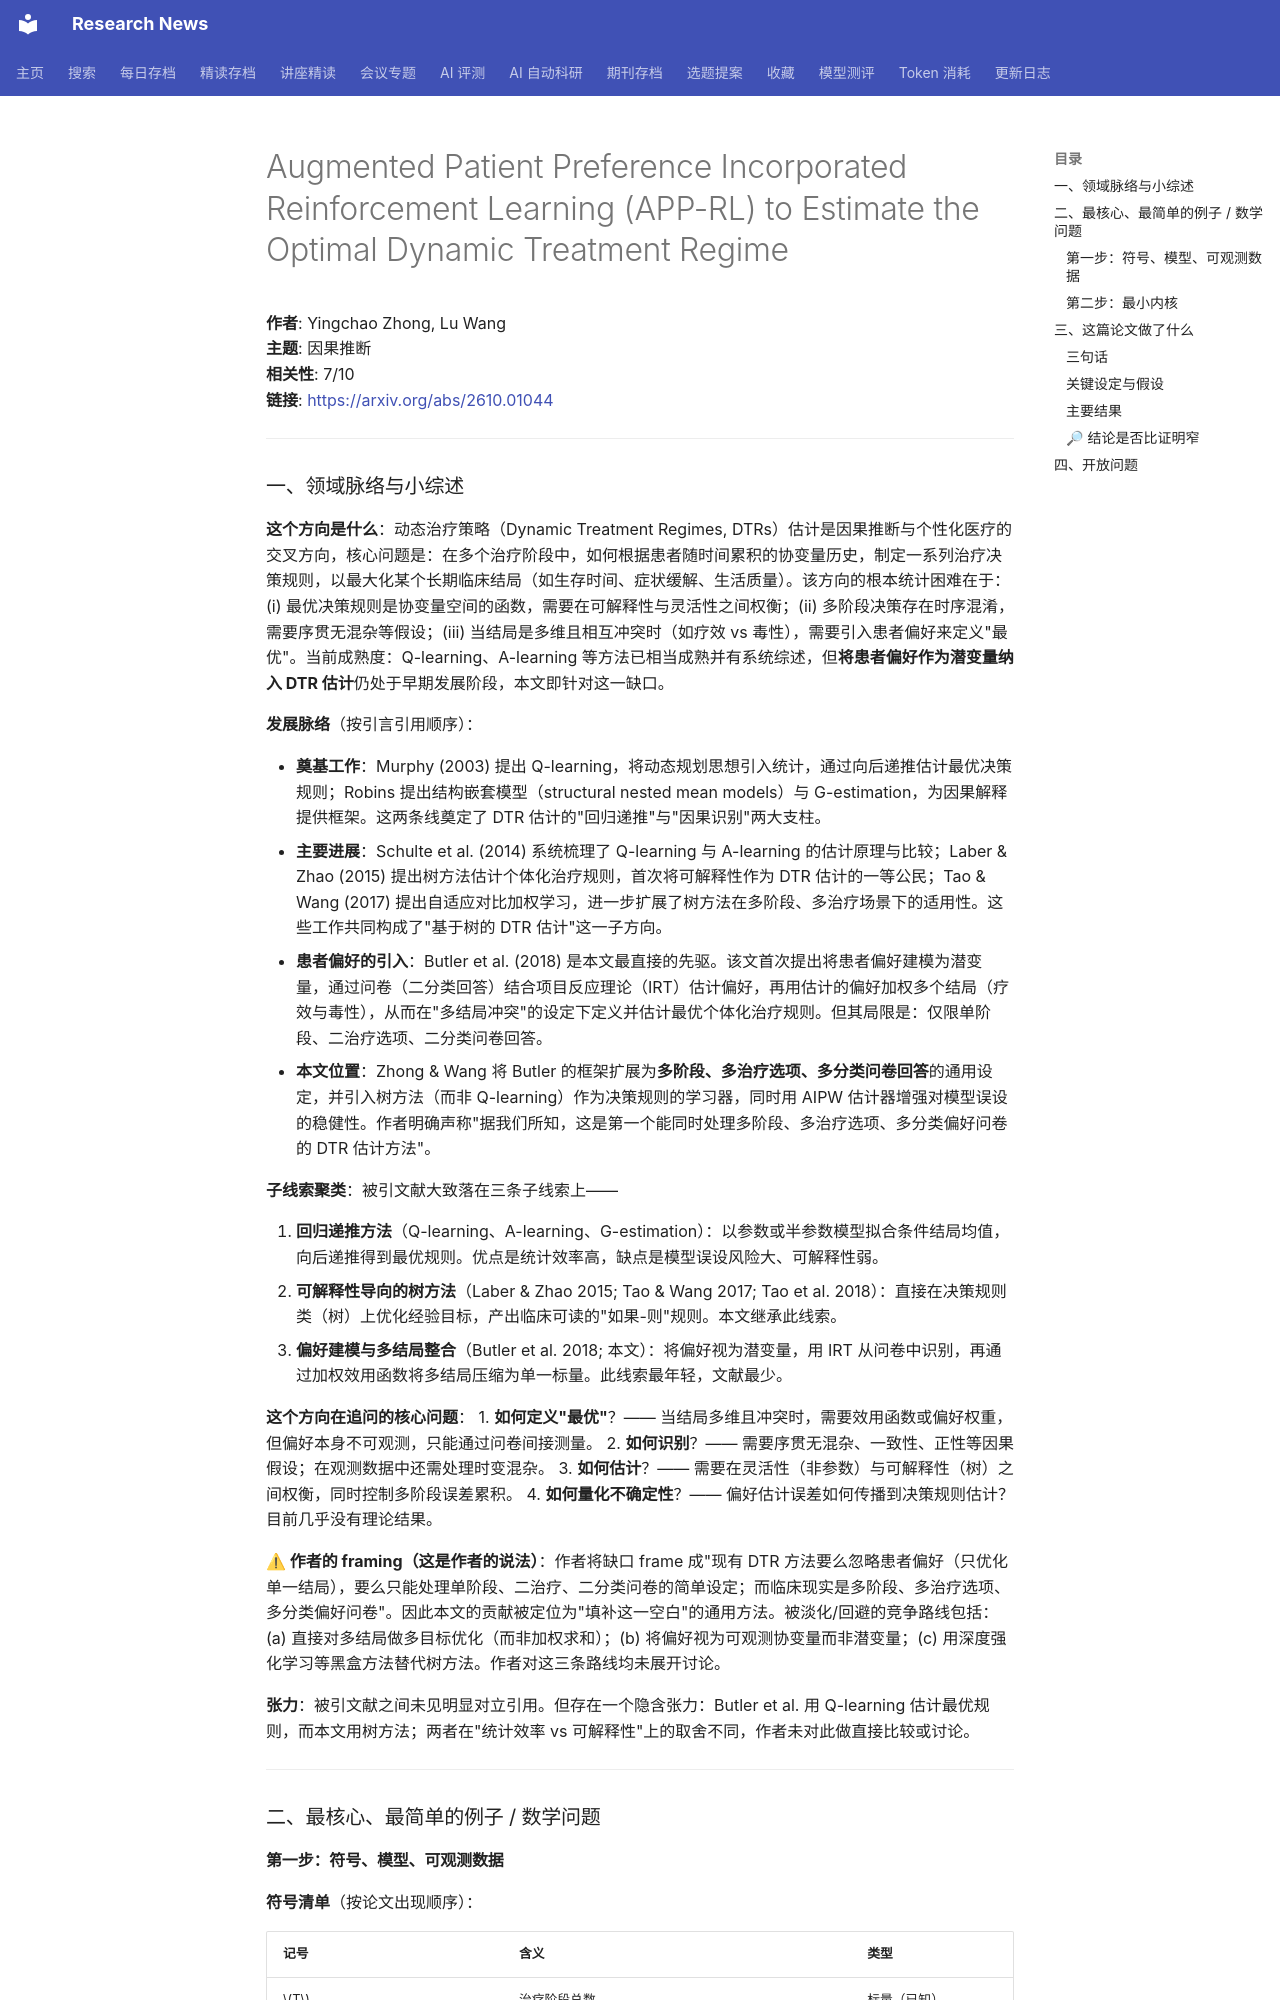

repository: cxy0714/research-news · page: deep_reads/2026-10-01-2610.01044/index.html · generator: mkdocs

# Augmented Patient Preference Incorporated Reinforcement Learning (APP-RL) to Estimate the Optimal Dynamic Treatment Regime

**作者**: Yingchao Zhong, Lu Wang  
**主题**: 因果推断  
**相关性**: 7/10  
**链接**: <https://arxiv.org/abs/2610.01044>

---

### 一、领域脉络与小综述

**这个方向是什么**：动态治疗策略（Dynamic Treatment Regimes, DTRs）估计是因果推断与个性化医疗的交叉方向，核心问题是：在多个治疗阶段中，如何根据患者随时间累积的协变量历史，制定一系列治疗决策规则，以最大化某个长期临床结局（如生存时间、症状缓解、生活质量）。该方向的根本统计困难在于：(i) 最优决策规则是协变量空间的函数，需要在可解释性与灵活性之间权衡；(ii) 多阶段决策存在时序混淆，需要序贯无混杂等假设；(iii) 当结局是多维且相互冲突时（如疗效 vs 毒性），需要引入患者偏好来定义"最优"。当前成熟度：Q-learning、A-learning 等方法已相当成熟并有系统综述，但**将患者偏好作为潜变量纳入 DTR 估计**仍处于早期发展阶段，本文即针对这一缺口。

**发展脉络**（按引言引用顺序）：

- **奠基工作**：Murphy (2003) 提出 Q-learning，将动态规划思想引入统计，通过向后递推估计最优决策规则；Robins 提出结构嵌套模型（structural nested mean models）与 G-estimation，为因果解释提供框架。这两条线奠定了 DTR 估计的"回归递推"与"因果识别"两大支柱。
- **主要进展**：Schulte et al. (2014) 系统梳理了 Q-learning 与 A-learning 的估计原理与比较；Laber & Zhao (2015) 提出树方法估计个体化治疗规则，首次将可解释性作为 DTR 估计的一等公民；Tao & Wang (2017) 提出自适应对比加权学习，进一步扩展了树方法在多阶段、多治疗场景下的适用性。这些工作共同构成了"基于树的 DTR 估计"这一子方向。
- **患者偏好的引入**：Butler et al. (2018) 是本文最直接的先驱。该文首次提出将患者偏好建模为潜变量，通过问卷（二分类回答）结合项目反应理论（IRT）估计偏好，再用估计的偏好加权多个结局（疗效与毒性），从而在"多结局冲突"的设定下定义并估计最优个体化治疗规则。但其局限是：仅限单阶段、二治疗选项、二分类问卷回答。
- **本文位置**：Zhong & Wang 将 Butler 的框架扩展为**多阶段、多治疗选项、多分类问卷回答**的通用设定，并引入树方法（而非 Q-learning）作为决策规则的学习器，同时用 AIPW 估计器增强对模型误设的稳健性。作者明确声称"据我们所知，这是第一个能同时处理多阶段、多治疗选项、多分类偏好问卷的 DTR 估计方法"。

**子线索聚类**：被引文献大致落在三条子线索上——

1. **回归递推方法**（Q-learning、A-learning、G-estimation）：以参数或半参数模型拟合条件结局均值，向后递推得到最优规则。优点是统计效率高，缺点是模型误设风险大、可解释性弱。
2. **可解释性导向的树方法**（Laber & Zhao 2015; Tao & Wang 2017; Tao et al. 2018）：直接在决策规则类（树）上优化经验目标，产出临床可读的"如果-则"规则。本文继承此线索。
3. **偏好建模与多结局整合**（Butler et al. 2018; 本文）：将偏好视为潜变量，用 IRT 从问卷中识别，再通过加权效用函数将多结局压缩为单一标量。此线索最年轻，文献最少。

**这个方向在追问的核心问题**：
1. **如何定义"最优"**？—— 当结局多维且冲突时，需要效用函数或偏好权重，但偏好本身不可观测，只能通过问卷间接测量。
2. **如何识别**？—— 需要序贯无混杂、一致性、正性等因果假设；在观测数据中还需处理时变混杂。
3. **如何估计**？—— 需要在灵活性（非参数）与可解释性（树）之间权衡，同时控制多阶段误差累积。
4. **如何量化不确定性**？—— 偏好估计误差如何传播到决策规则估计？目前几乎没有理论结果。

**⚠ 作者的 framing（这是作者的说法）**：作者将缺口 frame 成"现有 DTR 方法要么忽略患者偏好（只优化单一结局），要么只能处理单阶段、二治疗、二分类问卷的简单设定；而临床现实是多阶段、多治疗选项、多分类偏好问卷"。因此本文的贡献被定位为"填补这一空白"的通用方法。被淡化/回避的竞争路线包括：(a) 直接对多结局做多目标优化（而非加权求和）；(b) 将偏好视为可观测协变量而非潜变量；(c) 用深度强化学习等黑盒方法替代树方法。作者对这三条路线均未展开讨论。

**张力**：被引文献之间未见明显对立引用。但存在一个隐含张力：Butler et al. 用 Q-learning 估计最优规则，而本文用树方法；两者在"统计效率 vs 可解释性"上的取舍不同，作者未对此做直接比较或讨论。

---

### 二、最核心、最简单的例子 / 数学问题
